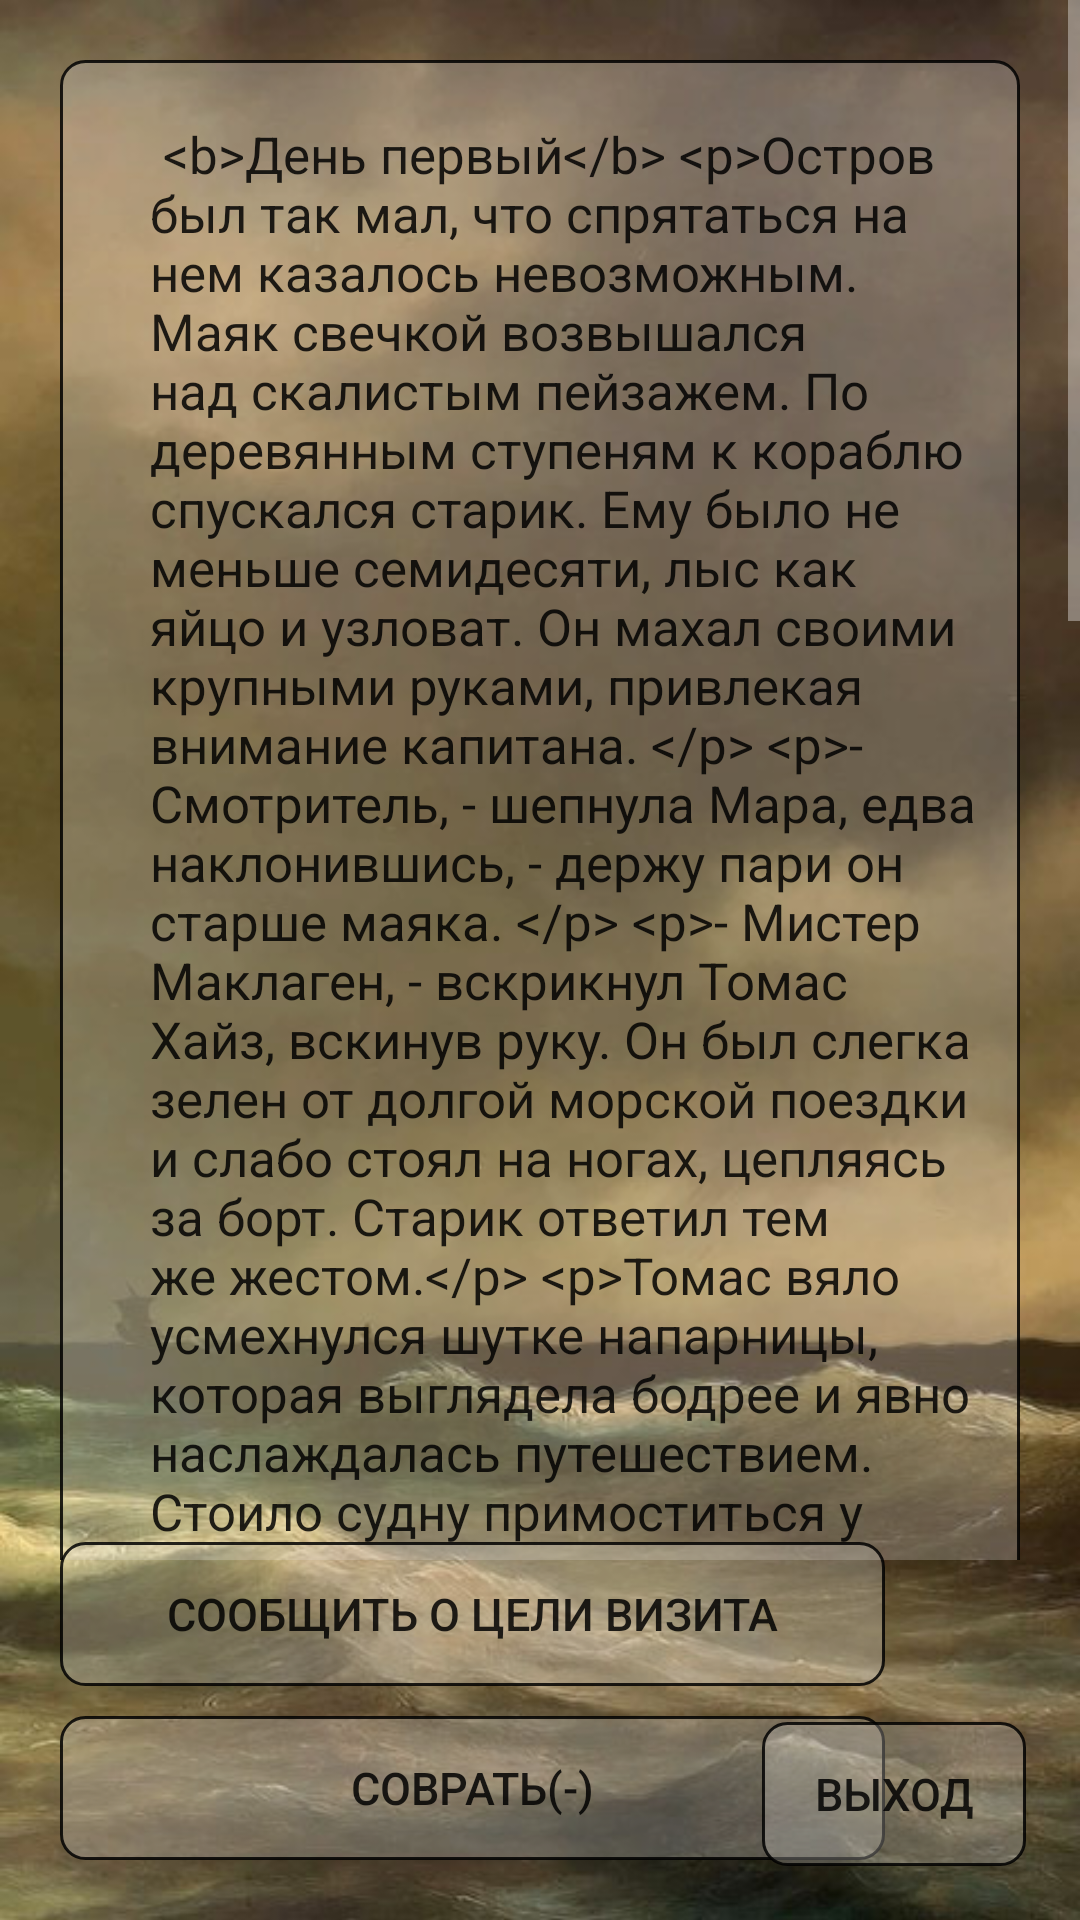

Android layout source for this screen:
<!-- AndroidManifest.xml: application theme Theme.AppCompat.NoActionBar -->
<!-- res/layout/main_background.xml -->
<?xml version="1.0" encoding="utf-8"?>
<RelativeLayout xmlns:android="http://schemas.android.com/apk/res/android"
    xmlns:app="http://schemas.android.com/apk/res-auto"
    android:layout_width="match_parent" android:layout_height="match_parent">

    <ImageView
        android:id="@+id/background"
        android:layout_width="wrap_content"
        android:layout_height="wrap_content"
        android:scaleType="centerCrop"
        app:srcCompat="@drawable/background" />

<ScrollView
    android:layout_width="wrap_content"
    android:layout_height="520dp">

    <TextView
        android:id="@+id/text_look_around"
        android:layout_width="match_parent"
        android:layout_height="wrap_content"
        android:isScrollContainer="true"
        android:paddingLeft="30dp"
        android:paddingTop="20dp"
        android:paddingBottom="25dp"
        android:paddingRight="10dp"
        android:scrollbars="vertical"
        android:text="@string/text_lvl1"
        android:textColor="@color/black"
        android:textSize="17sp"
        android:layout_margin="20sp"
        android:background="@drawable/btn_var"/>
</ScrollView>

    <LinearLayout
        android:layout_width="wrap_content"
        android:layout_height="wrap_content"
        android:layout_alignParentBottom="true"
        android:orientation="vertical"
        android:padding="20dp"

        >
    <Button
        android:id="@+id/btn_look_around_v1"
        android:layout_width="275dp"
        android:layout_height="wrap_content"
        android:padding="5dp"
        android:textColor="@color/black"
        android:textSize="15sp"
        android:paddingLeft="20dp"
        android:text="@string/lvl1_var1"
        android:background="@drawable/btn_var"
        android:layout_above = "@id/btn_look_around_v2"
        android:layout_marginBottom="10dp"
            />
    <Button
        android:id="@+id/btn_look_around_v2"
        android:layout_width="275dp"
        android:layout_height="wrap_content"
        android:padding="10dp"
        android:textColor="@color/black"
        android:textSize="15sp"
        android:text="@string/lvl1_var2"
        android:background="@drawable/btn_var"
        android:layout_alignParentBottom="true"/>
    </LinearLayout>

    <Button
        android:id="@+id/btn_lvl1_exit"
        android:layout_height="wrap_content"
        android:layout_width="wrap_content"
        android:layout_alignParentRight = "true"
        android:layout_alignParentBottom = "true"
        android:background="@drawable/btn_var"
        android:text="@string/exit"
        android:textColor="@color/black"
        android:textSize="15sp"
        android:padding="5dp"
        android:layout_margin="18sp"
        />
</RelativeLayout>
<!-- resources referenced by this layout -->
<resources>
  <color name="black">#D7000000</color>
  <!-- drawable background: jpg bitmap (drawable-v24, 55399 bytes) -->
  <!-- drawable btn_var (drawable) -->
  <?xml version="1.0" encoding="utf-8"?>
  <shape xmlns:android="http://schemas.android.com/apk/res/android">
      <stroke android:width="1dp" android:color="@color/black"/>
      <corners android:radius="8dp"/>
      <solid android:color="@color/for_btn"/>
  </shape>
  <string name="exit"> Выход</string>
  <string name="lvl1_var1"> Сообщить о цели визита</string>
  <string name="lvl1_var2"> Соврать(-)</string>
  <string name="text_lvl1">
          &lt;b&gt;День первый&lt;/b&gt;
  &lt;p&gt;Остров был так мал, что спрятаться на нем казалось невозможным. Маяк свечкой возвышался над скалистым пейзажем. По деревянным ступеням к кораблю спускался старик. Ему было не меньше семидесяти, лыс как яйцо и узловат. Он махал своими крупными руками, привлекая внимание капитана. &lt;/p&gt;
  &lt;p&gt;- Смотритель, - шепнула Мара, едва наклонившись, - держу пари он старше маяка. &lt;/p&gt;
  &lt;p&gt;- Мистер Маклаген, - вскрикнул Томас Хайз, вскинув руку. Он был слегка зелен от долгой морской поездки и слабо стоял на ногах, цепляясь за борт. Старик ответил тем же жестом.&lt;/p&gt;
  &lt;p&gt;Томас вяло усмехнулся шутке напарницы, которая выглядела бодрее и явно наслаждалась путешествием. Стоило судну примоститься у причала, как молодая женщина смело спрыгнула на деревянный настил, за ней слабо потянулись мужчины.&lt;/p&gt;
  &lt;p&gt;- Чего это вы тут забыли, мальчишки? - Прошамкал старик, провожая колючим взором группку из трех человек, выгружающихся с рыболовного судна. Похоже, девушку он игнорировал принципиально, но та и не была расстроена таким отношением.&lt;/p&gt;
  &lt;p&gt;- Дело, сэр, мы здесь по официальному делу. Поговорим внутри? &lt;/p&gt;
  &lt;p&gt;Старик хмуро кивнул и побрел вверх по лестнице, в сторону возвышавшегося маяка. Строение было старым: заплесневелые бока и давно облупившаяся краска с местами замазанными прорехами, узкие окна-бойницы на самом верху, под гиганским фонарем, прижимающееся с подветренной стороны самодельное строение, напоминающее склад для инструментов.&lt;/p&gt;
  &lt;p&gt;- Вы давно здесь живете? - Вдруг спросил Томас, поравнявшись со стариком уже на самом верху подъема. Ему хотелось разрядить атмосверу и хоть как-то начать диалог.&lt;/p&gt;
  &lt;p&gt;- Да уж лет пятьдесят, не меньше, - задумчиво отозвался смотритель, подходя к тяжелой двери и с усилием распахивая ее. - Заходите. Чего хотели-то? Явно не за разговорами пришли.&lt;/p&gt;
  </string>
  <color name="for_btn">#42E5DEDC</color>
</resources>
